Run: headless pygame with SDL's dummy video driver; simulated clock (each Clock.tick advances the game by its frame time, no real sleeping); random seed 0; keys injected as events and as key.get_pressed() state; no mouse input.
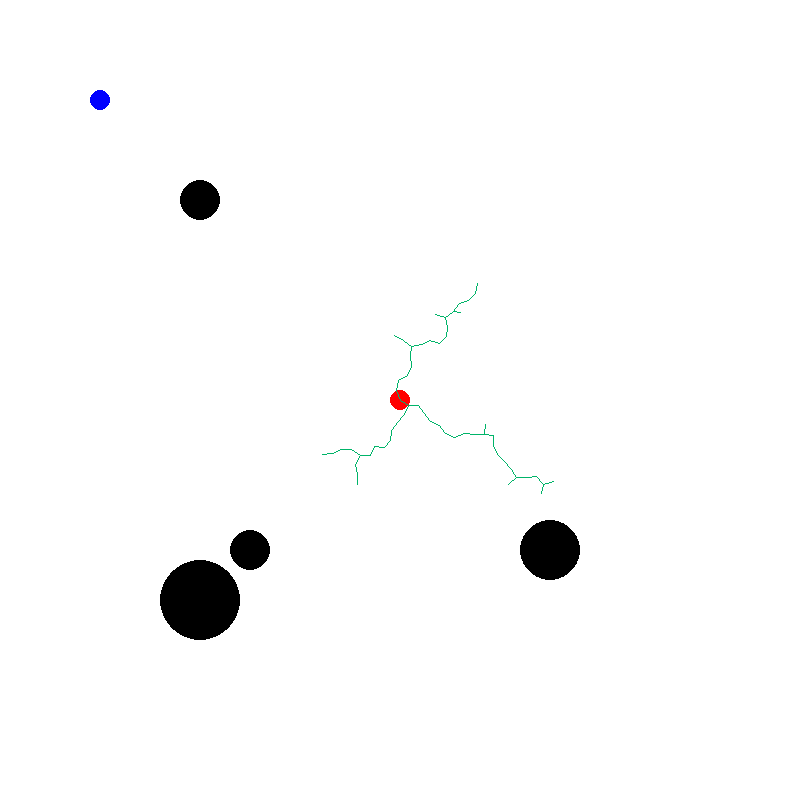
Frame 1 of 4 · flips 1–60 · no input
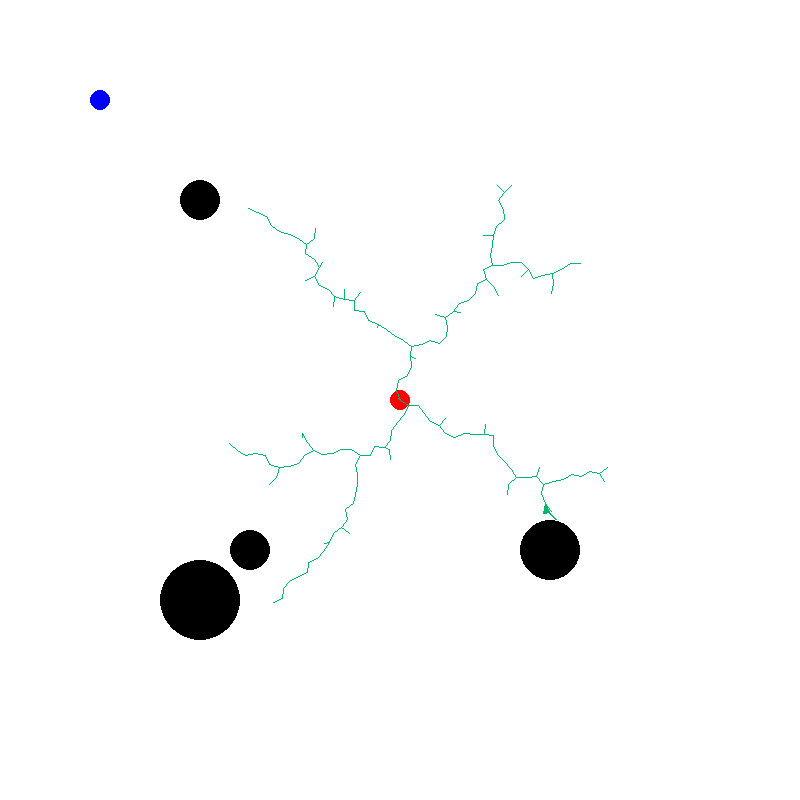
Frame 2 of 4 · flips 61–180 · tapped SPACE, RETURN · held RIGHT (→), D
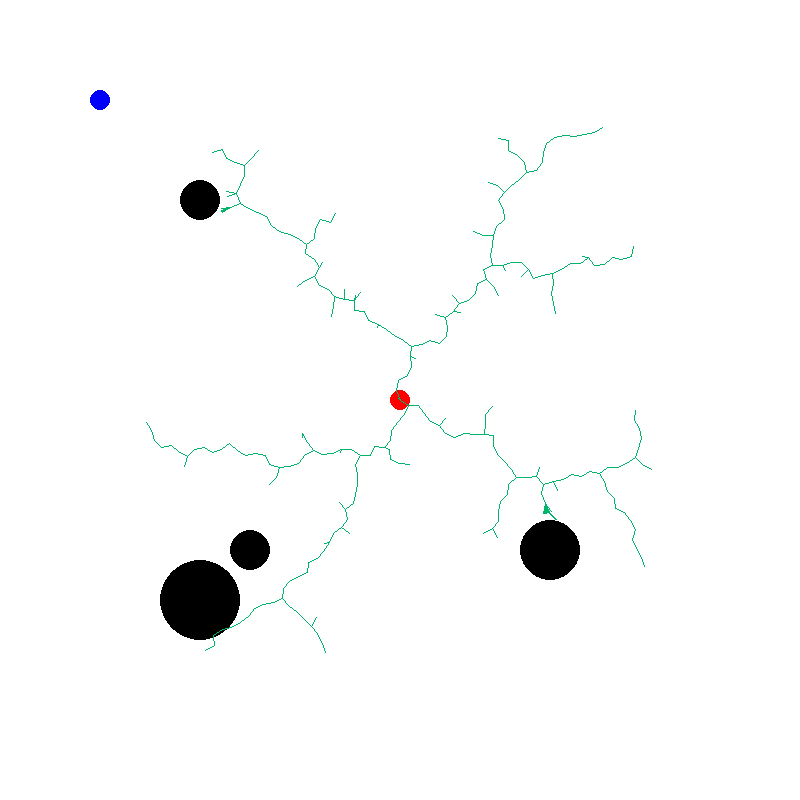
Frame 3 of 4 · flips 181–300 · held DOWN (↓), S
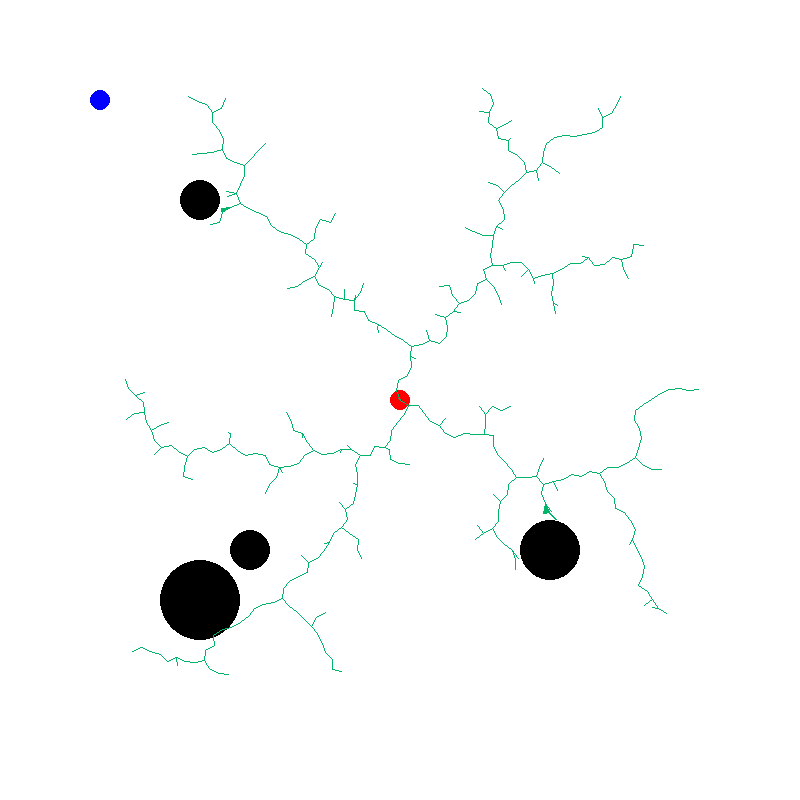
Frame 4 of 4 · flips 301–420 · held LEFT (←), A, UP (↑), W

The pygame program that drew these frames:

import math, sys, pygame, random
from math import *
from pygame import *

class Node(object):
    def __init__(self, point, parent):
        super(Node, self).__init__()
        self.point = point
        self.parent = parent

XDIM = 800
YDIM = 800
windowSize = [XDIM, YDIM]
delta = 10.0
GAME_LEVEL = 1
GOAL_RADIUS = 10
MIN_DISTANCE_TO_ADD = 1.0
NUMNODES = 5000
pygame.init()
fpsClock = pygame.time.Clock()
screen = pygame.display.set_mode(windowSize)
white = 255, 255, 255
black = 0, 0, 0
red = 255, 0, 0
blue = 0, 255, 0
green = 0, 0, 255
cyan = 0,180,105

count = 0
rectObs = []

def dist(p1,p2):    #distance between two points
    return sqrt((p1[0]-p2[0])*(p1[0]-p2[0])+(p1[1]-p2[1])*(p1[1]-p2[1]))

def point_circle_collision(p1, p2, radius):
    distance = dist(p1,p2)
    if (distance <= radius):
        return True
    return False

def step_from_to(p1,p2):
    if dist(p1,p2) < delta:
        return p2
    else:
        theta = atan2(p2[1]-p1[1],p2[0]-p1[0])
        return p1[0] + delta*cos(theta), p1[1] + delta*sin(theta)

def collides(p):    #check if point collides with the obstacle
    for rect in rectObs:
        if rect.collidepoint(p) == True:
            return True
    return False




def get_random_clear():
    while True:
        p = random.random()*XDIM, random.random()*YDIM
        noCollision = collides(p)
        if noCollision == False:
            return p


def init_obstacles(configNum):  #initialized the obstacle
    global rectObs
    rectObs = []
    print("config "+ str(configNum))
    rectObs.append(pygame.Rect((180,180),(40,40)))
    rectObs.append(pygame.Rect((520,520),(60,60)))
    rectObs.append(pygame.Rect((160,540),(80,80)))
    rectObs.append(pygame.Rect((230,530),(40,40)))
    pygame.draw.circle(screen, black, (200,200), 20)
    pygame.draw.circle(screen, black, (550,550), 30)
    pygame.draw.circle(screen, black, (200,600), 40)
    pygame.draw.circle(screen, black, (250,550), 20)
    


def reset():
    global count
    screen.fill(white)
    init_obstacles(GAME_LEVEL)
    count = 0

def main():
    global count
    
    initPoseSet = False
    initialPoint = Node(None, None)
    goal1PoseSet = False
    goal1Point = Node(None, None)
    goal2PoseSet = False
    goal2Point = Node(None, None)
    goal3PoseSet = False
    goal3Point = Node(None, None)
    goal4PoseSet = False
    goal4Point = Node(None, None)
    currentState = 'init'

    nodes1 = []
    nodes2 = []
    nodes3 = []
    nodes4 = []
    reset()

    while True:
        if currentState == 'init':
            print('goal point not yet set')
            pygame.display.set_caption('Select Starting Point and then Goal Point')
            initialPoint = Node((400,400), None)
            fpsClock.tick(10)
            nodes1.append(initialPoint) # Start in the center
            initPoseSet = True
            pygame.draw.circle(screen, red, initialPoint.point, GOAL_RADIUS)
            goal1Point = Node((100,100),None)
            goal1PoseSet = True
            pygame.draw.circle(screen, green, goal1Point.point, GOAL_RADIUS)
            currentState = 'buildTree1'
        elif currentState == 'goal1Found':
            currNode = goal1Node.parent
            pygame.display.set_caption('Goal1 Reached')
            print("Goal1 Reached")
            while currNode.parent != None:
                pygame.draw.line(screen,red,currNode.point,currNode.parent.point)
                currNode = currNode.parent
            optimizePhase = True
            currentState = 'setgoal2'
            
        elif currentState == 'optimize':
            fpsClock.tick(0.5)
            pass
        elif currentState == 'buildTree1':
            count = count+1
            pygame.display.set_caption('Performing RRT')
            if count < NUMNODES:
                foundNext = False
                while foundNext == False:
                    rand = get_random_clear()
                    parentNode = nodes1[0]
                    for p in nodes1:
                        if dist(p.point,rand) <= dist(parentNode.point,rand):
                            newPoint = step_from_to(p.point,rand)
                            if collides(newPoint) == False:
                                parentNode = p
                                foundNext = True

                newnode = step_from_to(parentNode.point,rand)
                nodes1.append(Node(newnode, parentNode))
                pygame.draw.line(screen,cyan,parentNode.point,newnode)

                if point_circle_collision(newnode, goal1Point.point, GOAL_RADIUS):
                    currentState = 'goal1Found'
                    goal1Node = nodes1[len(nodes1)-1]

                
            else:
                print("Ran out of nodes... :(")
                return;
        elif currentState == 'setgoal2':
            print('goal point2 not yet set')
            pygame.display.set_caption('Select Starting Point and then Goal Point')
            initialPoint = Node((400,400), None)
            fpsClock.tick(10)
            nodes2.append(initialPoint) # Start in the center
            initPoseSet = True
            pygame.draw.circle(screen, red, initialPoint.point, GOAL_RADIUS)
            goal2Point = Node((700,700),None)
            goal2PoseSet = True
            pygame.draw.circle(screen, green, goal2Point.point, GOAL_RADIUS)
            currentState = 'buildTree2'
        elif currentState == 'buildTree2':
            count = count+1
            pygame.display.set_caption('Performing RRT')
            if count < NUMNODES:
                foundNext = False
                while foundNext == False:
                    rand = get_random_clear()
                    parentNode = nodes2[0]
                    for p in nodes1:
                        if dist(p.point,rand) <= dist(parentNode.point,rand):
                            newPoint = step_from_to(p.point,rand)
                            if collides(newPoint) == False:
                                parentNode = p
                                foundNext = True

                newnode = step_from_to(parentNode.point,rand)
                nodes2.append(Node(newnode, parentNode))
                pygame.draw.line(screen,cyan,parentNode.point,newnode)

                if point_circle_collision(newnode, goal2Point.point, GOAL_RADIUS):
                    currentState = 'goal2Found'
                    goal2Node = nodes2[len(nodes2)-1]
                    print('goal2Found')
        elif currentState == 'goal2Found':
            currNode = goal2Node.parent
            pygame.display.set_caption('Goal2 Reached')
            print("Goal2 Reached")
            while currNode.parent != None:
                pygame.draw.line(screen,red,currNode.point,currNode.parent.point)
                currNode = currNode.parent
            optimizePhase = True
            currentState = 'setgoal3'
            print("goal3")
        elif currentState == 'setgoal3':
            print('goal point not yet set')
            pygame.display.set_caption('Select Starting Point and then Goal Point')
            initialPoint = Node((400,400), None)
            fpsClock.tick(10)
            nodes1.append(initialPoint) # Start in the center
            initPoseSet = True
            pygame.draw.circle(screen, red, initialPoint.point, GOAL_RADIUS)
            goal3Point = Node((700,100),None)
            goal3PoseSet = True
            pygame.draw.circle(screen, green, goal1Point.point, GOAL_RADIUS)
            currentState = 'buildTree3'
        elif currentState == 'buildTree3':
            count = count+1
            pygame.display.set_caption('Performing RRT')
            if count < NUMNODES:
                foundNext = False
                while foundNext == False:
                    rand = get_random_clear()
                    parentNode = nodes3[0]
                    for p in nodes1:
                        if dist(p.point,rand) <= dist(parentNode.point,rand):
                            newPoint = step_from_to(p.point,rand)
                            if collides(newPoint) == False:
                                parentNode = p
                                foundNext = True

                newnode = step_from_to(parentNode.point,rand)
                nodes3.append(Node(newnode, parentNode))
                pygame.draw.line(screen,cyan,parentNode.point,newnode)

                if point_circle_collision(newnode, goal3Point.point, GOAL_RADIUS):
                    currentState = 'goal3Found'
                    goal3Node = nodes3[len(nodes3)-1]
                    print('goal3Found')
        elif currentState == 'goal3Found':
            currNode = goal3Node.parent
            pygame.display.set_caption('Goal3 Reached')
            print("Goal3 Reached")
            while currNode.parent != None:
                pygame.draw.line(screen,red,currNode.point,currNode.parent.point)
                currNode = currNode.parent
            optimizePhase = True
            currentState = 'setgoal4'
            print("goal4")
        elif currentState == 'setgoal4':
            print('goal point not yet set')
            pygame.display.set_caption('Select Starting Point and then Goal Point')
            initialPoint = Node((400,400), None)
            fpsClock.tick(10)
            nodes1.append(initialPoint) # Start in the center
            initPoseSet = True
            pygame.draw.circle(screen, red, initialPoint.point, GOAL_RADIUS)
            goal4Point = Node((50,700),None)
            goal4PoseSet = True
            pygame.draw.circle(screen, green, goal1Point.point, GOAL_RADIUS)
            currentState = 'buildTree4'
        elif currentState == 'buildTree4':
            count = count+1
            pygame.display.set_caption('Performing RRT')
            if count < NUMNODES:
                foundNext = False
                while foundNext == False:
                    rand = get_random_clear()
                    parentNode = nodes4[0]
                    for p in nodes1:
                        if dist(p.point,rand) <= dist(parentNode.point,rand):
                            newPoint = step_from_to(p.point,rand)
                            if collides(newPoint) == False:
                                parentNode = p
                                foundNext = True

                newnode = step_from_to(parentNode.point,rand)
                nodes4.append(Node(newnode, parentNode))
                pygame.draw.line(screen,cyan,parentNode.point,newnode)

                if point_circle_collision(newnode, goal3Point.point, GOAL_RADIUS):
                    currentState = 'goal4Found'
                    goal4Node = nodes4[len(nodes3)-1]
                    print('goal4Found')
        elif currentState == 'goal4Found':
            currNode = goal4Node.parent
            pygame.display.set_caption('Goal4 Reached')
            print("Goal4 Reached")
            while currNode.parent != None:
                pygame.draw.line(screen,red,currNode.point,currNode.parent.point)
                currNode = currNode.parent
            optimizePhase = True
            currentState = 'setgoal4'
            print("goal4")
                    
            
                    

        

        

        pygame.display.update()
        fpsClock.tick(10000)

        



if __name__ == '__main__':
    main()
